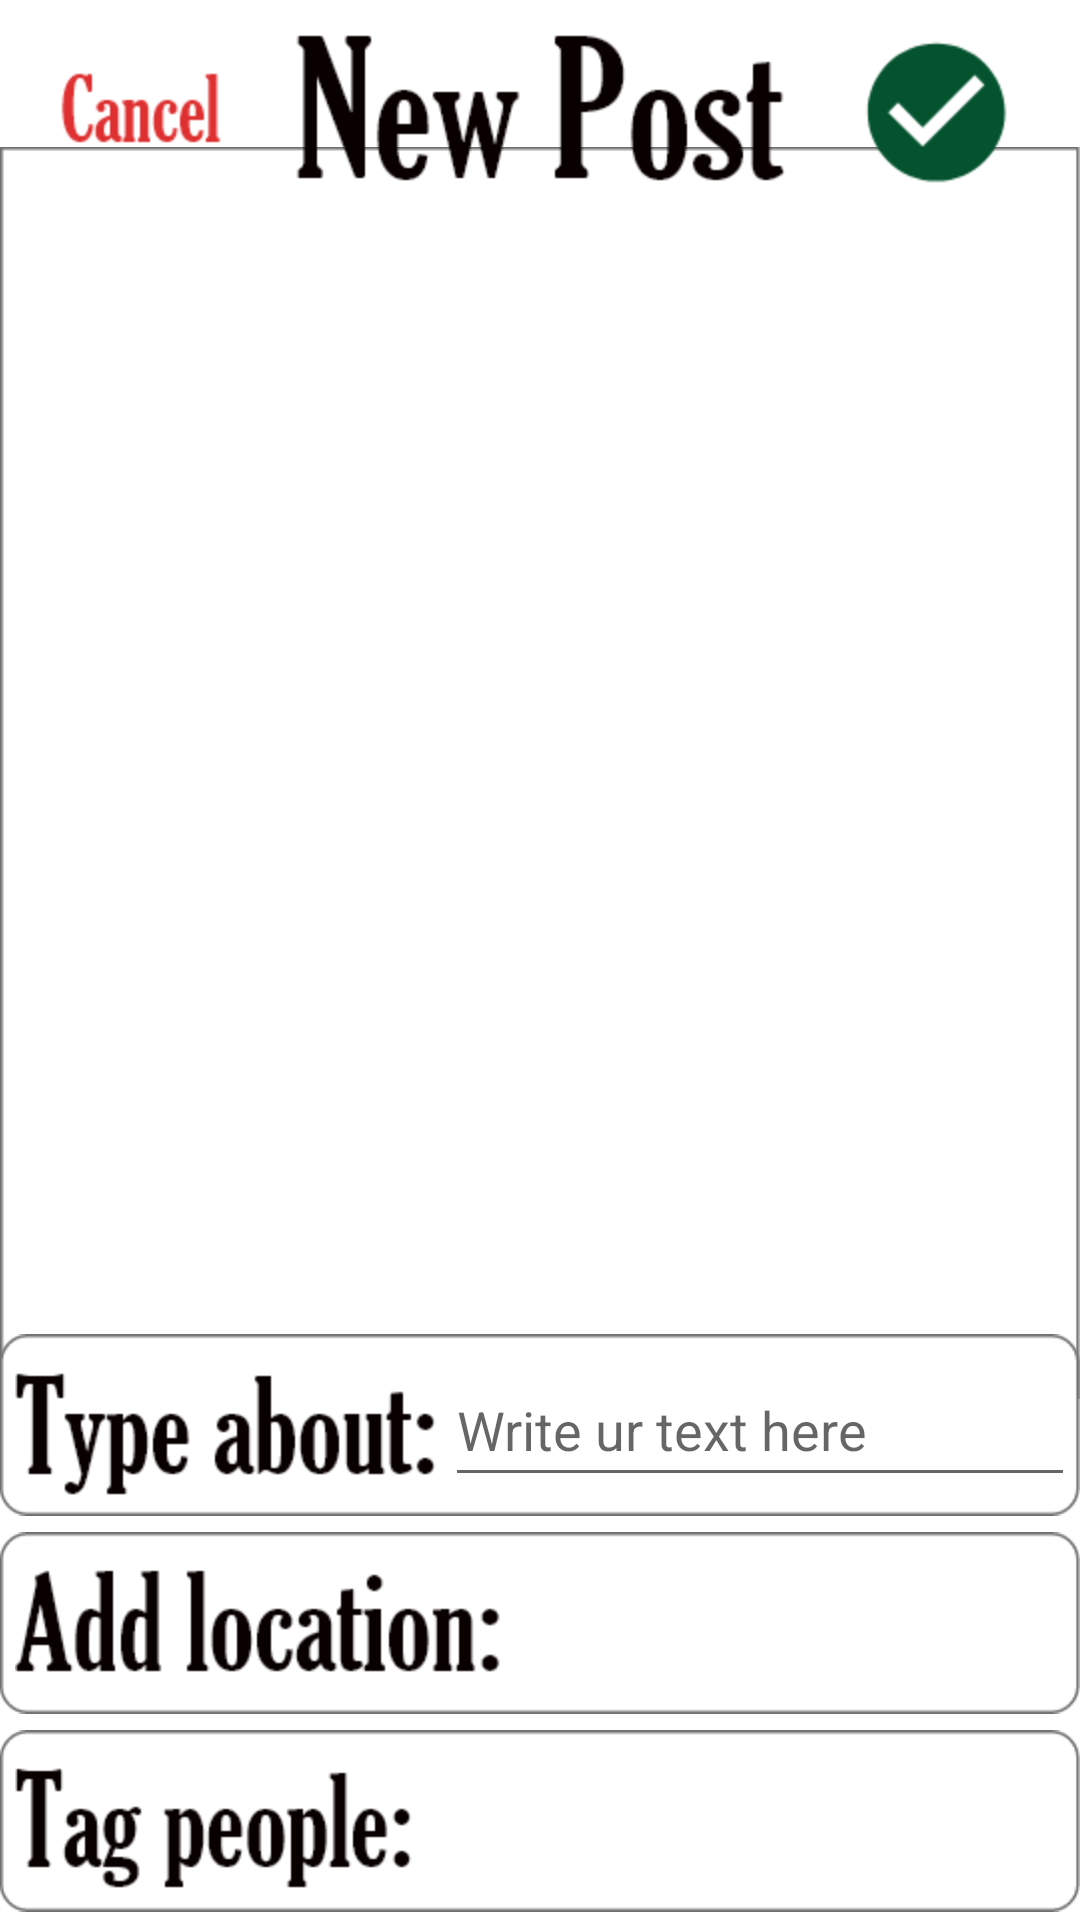

Write the Android layout XML for this screen, with the resource values it uses.
<!-- AndroidManifest.xml: application theme Theme.WasteLeaf_Android -->
<!-- res/layout/activity_make_post.xml -->
<?xml version="1.0" encoding="utf-8"?>
<androidx.constraintlayout.widget.ConstraintLayout xmlns:android="http://schemas.android.com/apk/res/android"
    xmlns:app="http://schemas.android.com/apk/res-auto"
    xmlns:tools="http://schemas.android.com/tools"
    android:layout_width="match_parent"
    android:layout_height="match_parent"
    tools:context=".home.user.profile.MakePostActivity">

    <ImageView
        android:id="@+id/postInputImage"
        android:layout_width="wrap_content"
        android:layout_height="wrap_content"
        android:src="@drawable/rectangle_171"
        app:layout_constraintBottom_toTopOf="@+id/imageView30"
        app:layout_constraintEnd_toEndOf="parent"
        app:layout_constraintStart_toStartOf="parent"
        app:layout_constraintTop_toBottomOf="@+id/imageView19" />

    <ImageView
        android:id="@+id/imageView19"
        android:layout_width="wrap_content"
        android:layout_height="wrap_content"
        android:src="@drawable/new_post"
        app:layout_constraintEnd_toEndOf="parent"
        app:layout_constraintStart_toStartOf="parent"
        app:layout_constraintTop_toTopOf="parent" />

    <ImageView
        android:id="@+id/cancelPostButton"
        android:layout_width="wrap_content"
        android:layout_height="wrap_content"
        android:layout_marginStart="20dp"
        android:layout_marginTop="20dp"
        android:src="@drawable/cancel"
        app:layout_constraintStart_toStartOf="parent"
        app:layout_constraintTop_toTopOf="parent" />

    <ImageView
        android:id="@+id/publishPostButton"
        android:layout_width="wrap_content"
        android:layout_height="wrap_content"
        android:layout_marginTop="10dp"
        android:layout_marginEnd="20dp"
        android:src="@drawable/check_circle_black_24dp"
        app:layout_constraintEnd_toEndOf="parent"
        app:layout_constraintTop_toTopOf="parent" />

    <ImageView
        android:id="@+id/imageView28"
        android:layout_width="wrap_content"
        android:layout_height="wrap_content"
        android:src="@drawable/rectangle_173"
        app:layout_constraintBottom_toTopOf="@+id/imageView29"
        app:layout_constraintEnd_toEndOf="parent"
        app:layout_constraintStart_toStartOf="parent" />

    <ImageView
        android:id="@+id/imageView29"
        android:layout_width="wrap_content"
        android:layout_height="wrap_content"
        android:src="@drawable/rectangle_173"
        app:layout_constraintBottom_toBottomOf="parent"
        app:layout_constraintEnd_toEndOf="parent"
        app:layout_constraintStart_toStartOf="parent" />

    <ImageView
        android:id="@+id/imageView30"
        android:layout_width="wrap_content"
        android:layout_height="wrap_content"
        android:src="@drawable/rectangle_173"
        app:layout_constraintBottom_toTopOf="@+id/imageView28"
        app:layout_constraintEnd_toEndOf="parent"
        app:layout_constraintStart_toStartOf="parent" />

    <ImageView
        android:id="@+id/imageView31"
        android:layout_width="wrap_content"
        android:layout_height="wrap_content"
        android:layout_marginStart="5dp"
        android:src="@drawable/type_about"
        app:layout_constraintBottom_toBottomOf="@+id/imageView30"
        app:layout_constraintStart_toStartOf="@+id/imageView30"
        app:layout_constraintTop_toTopOf="@+id/imageView30" />

    <ImageView
        android:id="@+id/imageView32"
        android:layout_width="wrap_content"
        android:layout_height="wrap_content"
        android:layout_marginStart="5dp"
        android:src="@drawable/add_location"
        app:layout_constraintBottom_toBottomOf="@+id/imageView28"
        app:layout_constraintStart_toStartOf="@+id/imageView28"
        app:layout_constraintTop_toTopOf="@+id/imageView28" />

    <ImageView
        android:id="@+id/imageView33"
        android:layout_width="wrap_content"
        android:layout_height="wrap_content"
        android:layout_marginStart="5dp"
        android:src="@drawable/tag_people"
        app:layout_constraintBottom_toBottomOf="@+id/imageView29"
        app:layout_constraintStart_toStartOf="parent"
        app:layout_constraintTop_toTopOf="@+id/imageView29" />

    <EditText
        android:id="@+id/postInputText"
        android:layout_width="wrap_content"
        android:layout_height="wrap_content"
        android:ems="10"
        android:hint="Write ur text here"
        android:inputType="textPersonName"
        android:minHeight="48dp"
        app:layout_constraintBottom_toBottomOf="@+id/imageView30"
        app:layout_constraintEnd_toEndOf="parent"
        app:layout_constraintStart_toEndOf="@+id/imageView31"
        app:layout_constraintTop_toTopOf="@+id/imageView30" />

    <androidx.constraintlayout.widget.ConstraintLayout
        android:id="@+id/loadingScreenLayout"
        android:layout_width="match_parent"
        android:layout_height="match_parent"
        android:visibility="invisible"
        app:layout_constraintBottom_toBottomOf="parent"
        app:layout_constraintEnd_toEndOf="parent"
        app:layout_constraintStart_toStartOf="parent"
        app:layout_constraintTop_toTopOf="parent">

        <ImageView
            android:id="@+id/imageView3"
            android:layout_width="0dp"
            android:layout_height="0dp"
            android:scaleType="fitXY"
            app:layout_constraintBottom_toBottomOf="parent"
            app:layout_constraintEnd_toEndOf="parent"
            app:layout_constraintStart_toStartOf="parent"
            app:layout_constraintTop_toTopOf="parent"
            app:srcCompat="@drawable/wasteleaf__31" />

        <ImageView
            android:id="@+id/loadingCircle"
            android:layout_width="wrap_content"
            android:layout_height="wrap_content"
            android:layout_marginBottom="30dp"
            android:scaleX="0.5"
            android:scaleY="0.5"
            app:layout_constraintBottom_toTopOf="@+id/imageView22"
            app:layout_constraintEnd_toEndOf="parent"
            app:layout_constraintStart_toStartOf="parent"
            app:layout_constraintTop_toBottomOf="@+id/imageView12"
            app:srcCompat="@drawable/subtraction_6" />

        <ImageView
            android:id="@+id/imageView12"
            android:layout_width="wrap_content"
            android:layout_height="wrap_content"
            app:layout_constraintEnd_toEndOf="parent"
            app:layout_constraintStart_toStartOf="parent"
            app:layout_constraintTop_toTopOf="parent"
            app:srcCompat="@drawable/logo_wasteleaf_1" />

        <ImageView
            android:id="@+id/imageView22"
            android:layout_width="wrap_content"
            android:layout_height="wrap_content"
            android:layout_marginBottom="30dp"
            app:layout_constraintBottom_toBottomOf="@+id/imageView3"
            app:layout_constraintEnd_toEndOf="parent"
            app:layout_constraintStart_toStartOf="parent"
            app:srcCompat="@drawable/loading___" />

    </androidx.constraintlayout.widget.ConstraintLayout>

</androidx.constraintlayout.widget.ConstraintLayout>
<!-- resources referenced by this layout -->
<resources>
  <!-- drawable add_location: png bitmap (drawable-hdpi, 3836 bytes) -->
  <!-- drawable cancel: png bitmap (drawable-hdpi, 1611 bytes) -->
  <!-- drawable check_circle_black_24dp: png bitmap (drawable-hdpi, 2710 bytes) -->
  <!-- drawable loading___: png bitmap (drawable-hdpi, 3293 bytes) -->
  <!-- drawable logo_wasteleaf_1: png bitmap (drawable-hdpi, 54548 bytes) -->
  <!-- drawable new_post: png bitmap (drawable-hdpi, 4764 bytes) -->
  <!-- drawable rectangle_171: png bitmap (drawable-hdpi, 8682 bytes) -->
  <!-- drawable rectangle_173: png bitmap (drawable-hdpi, 2537 bytes) -->
  <!-- drawable subtraction_6: png bitmap (drawable-hdpi, 10723 bytes) -->
  <!-- drawable tag_people: png bitmap (drawable-hdpi, 3384 bytes) -->
  <!-- drawable type_about: png bitmap (drawable-hdpi, 3407 bytes) -->
  <!-- drawable wasteleaf__31: png bitmap (drawable-hdpi, 16339 bytes) -->
  <style name="Theme.WasteLeaf_Android" parent="Theme.MaterialComponents.Light.NoActionBar">
          
          <item name="colorPrimary">@color/light_green</item>
          <item name="colorPrimaryVariant">@color/purple_700</item>
          <item name="colorOnPrimary">@color/white</item>
          
          <item name="colorSecondary">@color/teal_200</item>
          <item name="colorSecondaryVariant">@color/teal_700</item>
          <item name="colorOnSecondary">@color/black</item>
          
          <item name="android:statusBarColor">@color/blue_background</item>
      </style>
  <color name="light_green">#FF86D687</color>
  <color name="purple_700">#FF3700B3</color>
  <color name="white">#FFFFFFFF</color>
  <color name="teal_200">#FF03DAC5</color>
  <color name="teal_700">#FF018786</color>
  <color name="black">#FF000000</color>
  <color name="blue_background">#0FCCF3</color>
</resources>
